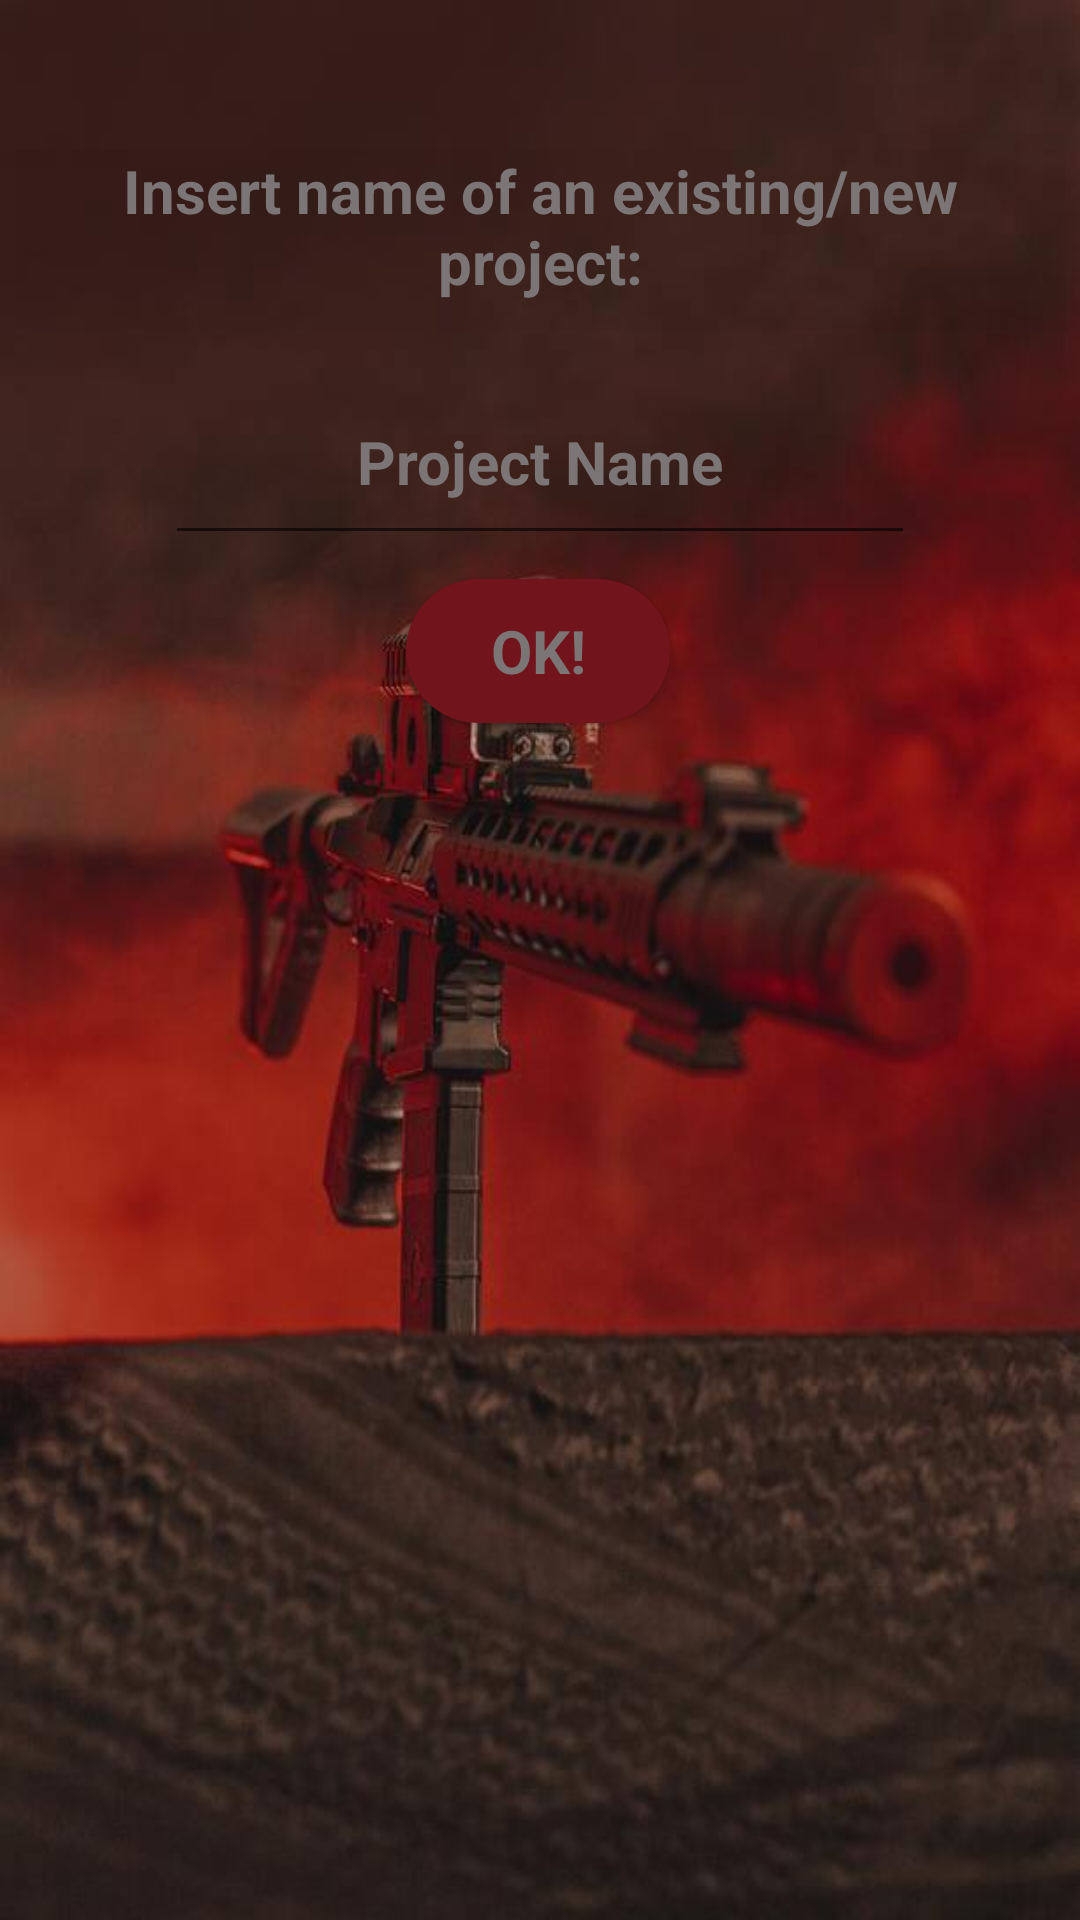

Layout XML and referenced resources for this Android screen:
<!-- AndroidManifest.xml: application theme AppTheme.ObjectDetection -->
<!-- res/layout/activity_choose_project.xml -->
<?xml version="1.0" encoding="utf-8"?>
<androidx.constraintlayout.widget.ConstraintLayout xmlns:android="http://schemas.android.com/apk/res/android"
    xmlns:app="http://schemas.android.com/apk/res-auto"
    xmlns:tools="http://schemas.android.com/tools"
    android:layout_width="match_parent"
    android:layout_height="match_parent"
    android:onClick="letsStart"
    tools:context=".activity.ChooseProject"
    android:background="@drawable/background2">

    <TextView
        android:id="@+id/editTextTextMultiLine"
        android:layout_width="350dp"
        android:layout_height="60dp"
        android:layout_marginTop="50dp"
        android:layout_marginLeft="5dp"
        android:layout_marginRight="5dp"
        android:background="#07000000"
        android:gravity="center_horizontal"
        android:text="@string/new_or_exist"
        android:textSize="20sp"
        android:theme="@style/AppTheme.Button"
        app:layout_constraintEnd_toEndOf="parent"
        app:layout_constraintStart_toStartOf="parent"
        app:layout_constraintTop_toTopOf="parent" />

    <EditText
        android:id="@+id/projectName"
        android:textColor="#7C7575"
        android:layout_width="250dp"
        android:layout_height="65dp"
        android:layout_marginTop="10dp"
        android:gravity="center"
        android:inputType="textPersonName"
        android:theme="@style/AppTheme.Button"
        app:layout_constraintEnd_toEndOf="parent"
        app:layout_constraintStart_toStartOf="parent"
        app:layout_constraintTop_toBottomOf="@+id/editTextTextMultiLine"
        android:hint="@string/Project_name"
        android:textColorHint="#7C7575"
        />

    <Button
        android:id="@+id/button"
        android:layout_width="wrap_content"
        android:layout_height="wrap_content"
        android:layout_marginTop="8dp"
        android:background="@drawable/main_btn"
        android:onClick="letsStart"
        android:text="OK!"
        android:theme="@style/AppTheme.Button"
        app:layout_constraintEnd_toEndOf="parent"
        app:layout_constraintHorizontal_bias="0.498"
        app:layout_constraintStart_toStartOf="parent"
        app:layout_constraintTop_toBottomOf="@+id/projectName" />
</androidx.constraintlayout.widget.ConstraintLayout>
<!-- resources referenced by this layout -->
<resources>
  <!-- drawable background2: jpg bitmap (drawable, 33102 bytes) -->
  <!-- drawable main_btn (drawable) -->
  <?xml version="1.0" encoding="utf-8"?>
  <shape xmlns:android="http://schemas.android.com/apk/res/android"
      android:shape="rectangle">
      <solid android:color="#71141C"/>
      <corners android:radius="50dp"/>
  </shape>
  <string name="Project_name">Project Name</string>
  <string name="new_or_exist">Insert name of an existing/new project:</string>
  <style name="AppTheme.Button" parent="Widget.AppCompat.Button.Colored">
          <item name="fontFamily">@font/abeezee</item>
          <item name="android:textStyle">bold</item>
          <item name="android:textColor">#7C7575</item>
          <item name="android:textAllCaps">false</item>
          <item name="android:textSize">20sp</item>
      </style>
  <style name="AppTheme.ObjectDetection" parent="Theme.AppCompat.Light.NoActionBar">
          
          <item name="colorPrimary">@color/tfe_color_primary</item>
          <item name="colorPrimaryDark">@color/tfe_color_primary_dark</item>
          <item name="colorAccent">@color/tfe_color_accent</item>
      </style>
  <color name="tfe_color_primary">#ffa800</color>
  <color name="tfe_color_primary_dark">#ff6f00</color>
  <color name="tfe_color_accent">#425066</color>
</resources>
